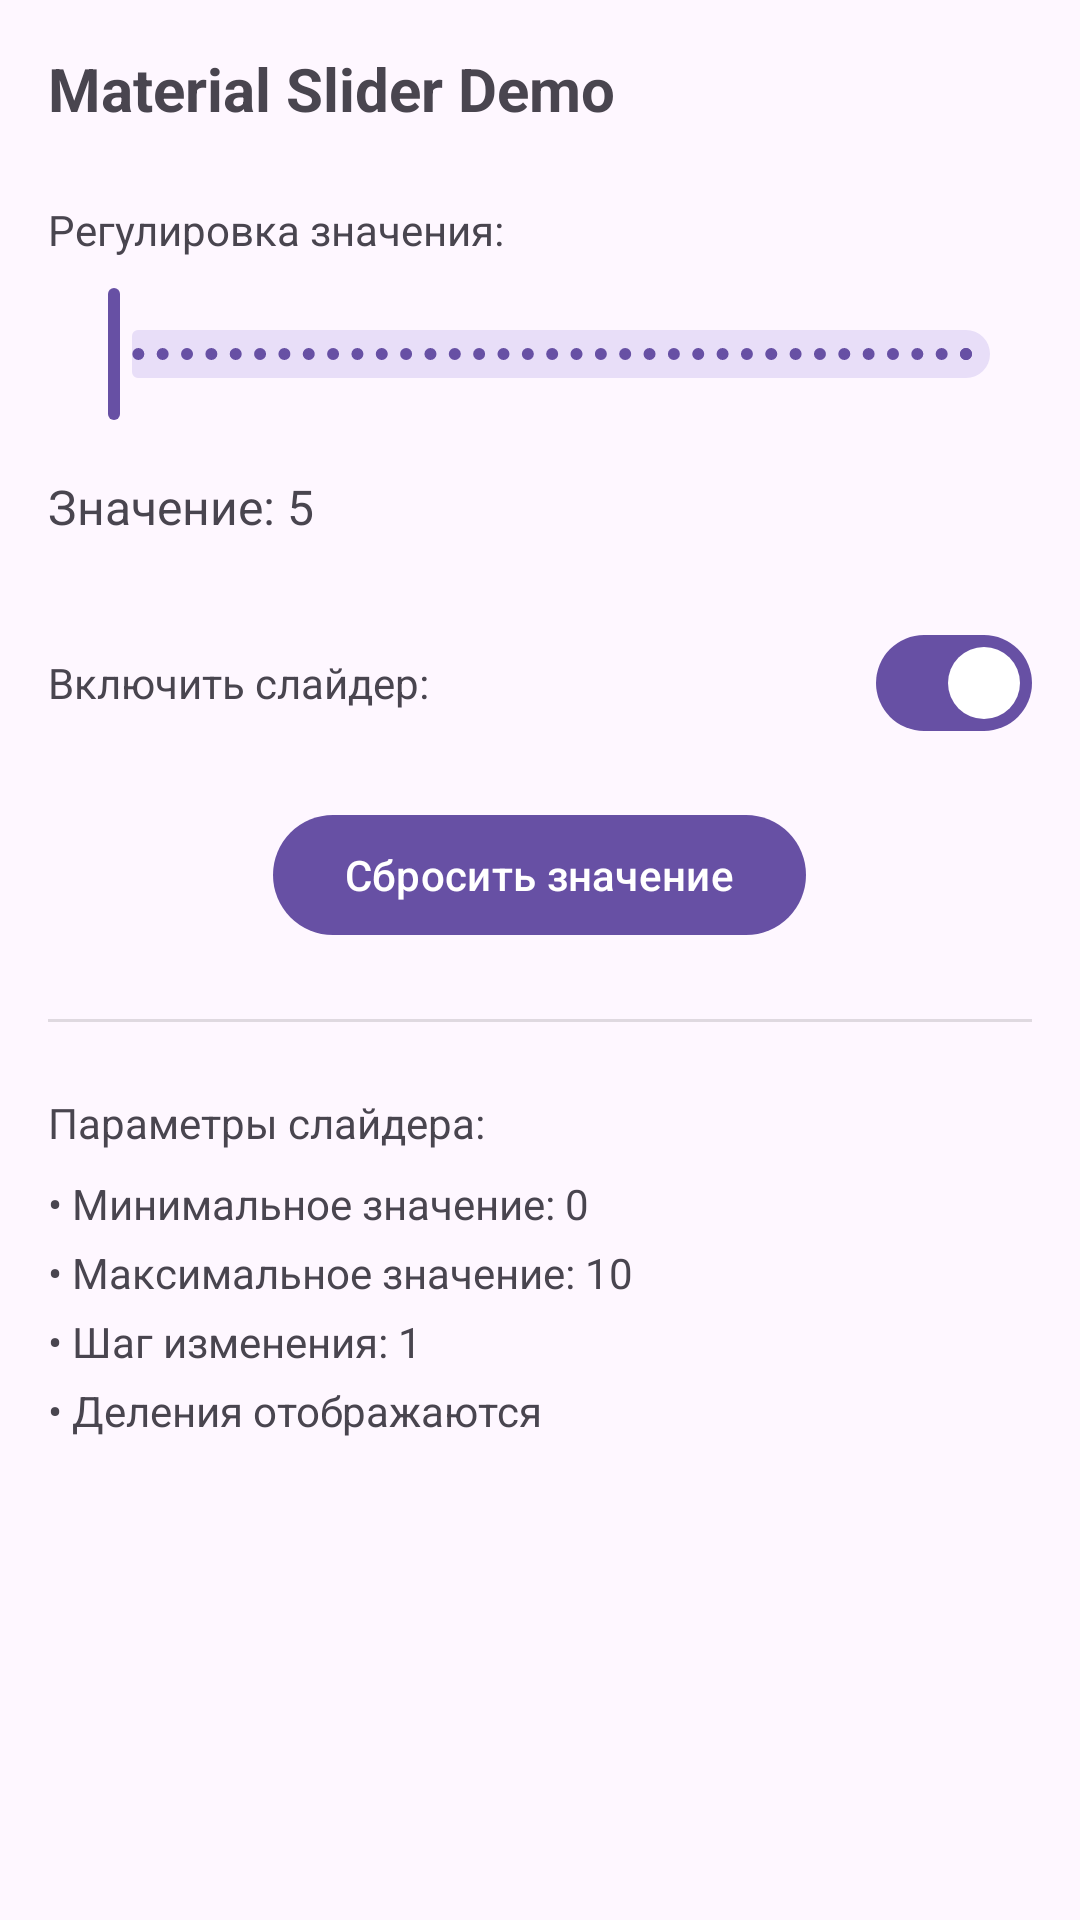

Produce the Android XML layout that renders to this screen, including the resource entries it uses.
<!-- AndroidManifest.xml: application theme Theme.MaterialViewsDemo -->
<!-- res/layout/fragment_slider.xml -->
<?xml version="1.0" encoding="utf-8"?>
<ScrollView xmlns:android="http://schemas.android.com/apk/res/android"
    xmlns:app="http://schemas.android.com/apk/res-auto"
    android:layout_width="match_parent"
    android:layout_height="match_parent"
    android:fillViewport="true">

    <LinearLayout
        android:layout_width="match_parent"
        android:layout_height="wrap_content"
        android:orientation="vertical"
        android:padding="16dp">

        
        <TextView
            android:layout_width="wrap_content"
            android:layout_height="wrap_content"
            android:layout_marginBottom="24dp"
            android:text="Material Slider Demo"
            android:textSize="20sp"
            android:textStyle="bold" />

        
        <TextView
            android:layout_width="wrap_content"
            android:layout_height="wrap_content"
            android:layout_marginBottom="8dp"
            android:text="Регулировка значения:" />

        <LinearLayout
            android:layout_width="match_parent"
            android:layout_height="wrap_content"
            android:gravity="center_vertical"
            android:layout_marginBottom="16dp">

            <com.google.android.material.slider.Slider
                android:id="@+id/slider"
                android:layout_width="0dp"
                android:layout_height="wrap_content"
                android:layout_weight="1"
                android:valueFrom="110"
                android:valueTo="4340   "
                android:stepSize="30"
                app:tickVisible="true"
                app:thumbRadius="12dp" />

        </LinearLayout>

        
        <TextView
            android:id="@+id/valueText"
            android:layout_width="wrap_content"
            android:layout_height="wrap_content"
            android:layout_marginBottom="24dp"
            android:text="Значение: 5"
            android:textSize="16sp" />

        
        <LinearLayout
            android:layout_width="match_parent"
            android:layout_height="wrap_content"
            android:gravity="center_vertical"
            android:layout_marginBottom="16dp"
            android:orientation="horizontal">

            <TextView
                android:layout_width="0dp"
                android:layout_height="wrap_content"
                android:layout_weight="1"
                android:text="Включить слайдер:" />

            <com.google.android.material.materialswitch.MaterialSwitch
                android:id="@+id/switchButton"
                android:layout_width="wrap_content"
                android:layout_height="wrap_content"
                android:checked="true" />

        </LinearLayout>

        
        <com.google.android.material.button.MaterialButton
            android:id="@+id/resetButton"
            android:layout_width="wrap_content"
            android:layout_height="wrap_content"
            android:layout_gravity="center_horizontal"
            android:text="Сбросить значение" />

        
        <View
            android:layout_width="match_parent"
            android:layout_height="1dp"
            android:layout_marginTop="24dp"
            android:layout_marginBottom="24dp"
            android:background="?android:attr/listDivider" />

        
        <TextView
            android:layout_width="wrap_content"
            android:layout_height="wrap_content"
            android:layout_marginBottom="8dp"
            android:text="Параметры слайдера:" />

        <TextView
            android:layout_width="wrap_content"
            android:layout_height="wrap_content"
            android:layout_marginBottom="4dp"
            android:text="• Минимальное значение: 0" />

        <TextView
            android:layout_width="wrap_content"
            android:layout_height="wrap_content"
            android:layout_marginBottom="4dp"
            android:text="• Максимальное значение: 10" />

        <TextView
            android:layout_width="wrap_content"
            android:layout_height="wrap_content"
            android:layout_marginBottom="4dp"
            android:text="• Шаг изменения: 1" />

        <TextView
            android:layout_width="wrap_content"
            android:layout_height="wrap_content"
            android:layout_marginBottom="16dp"
            android:text="• Деления отображаются" />

    </LinearLayout>

</ScrollView>
<!-- resources referenced by this layout -->
<resources>
  <style name="Theme.MaterialViewsDemo" parent="Base.Theme.MaterialViewsDemo" />
  <style name="Base.Theme.MaterialViewsDemo" parent="Theme.Material3.DayNight.NoActionBar">
          
          
      </style>
</resources>
